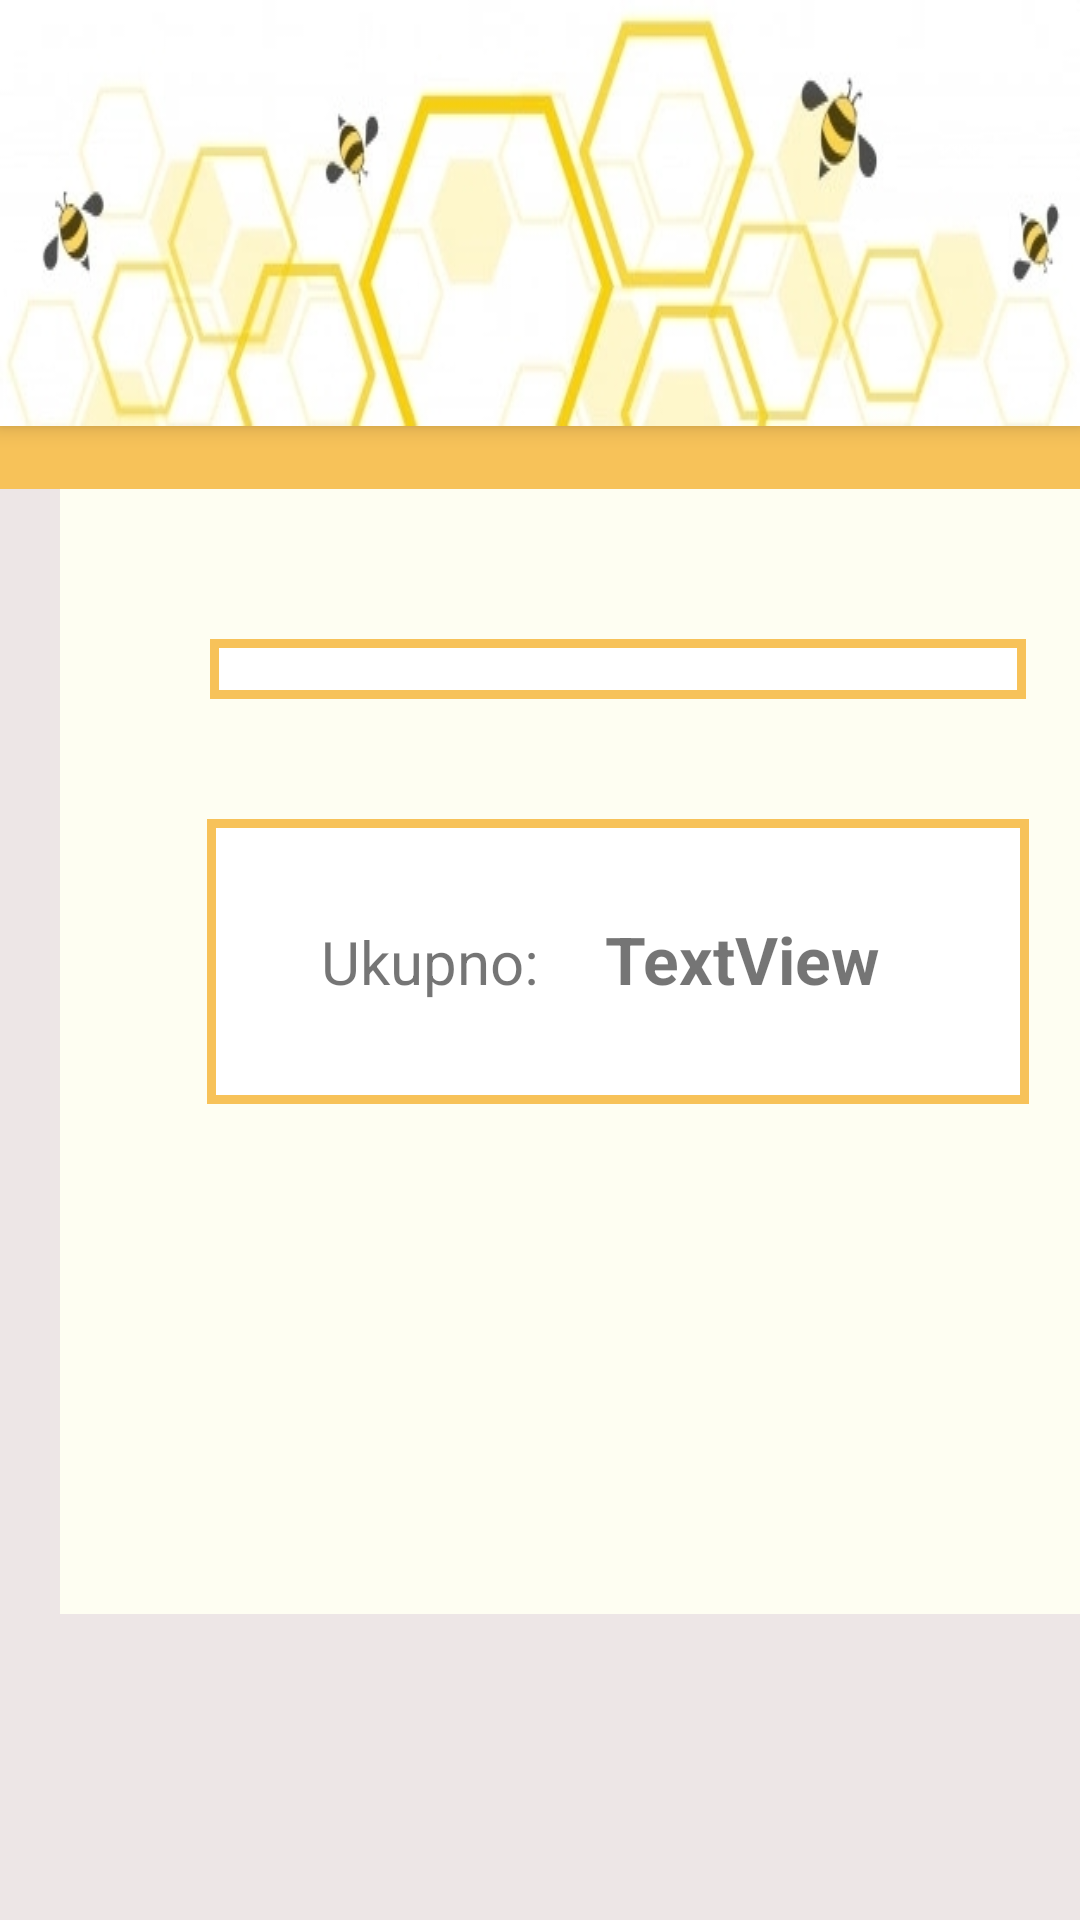

Layout XML and referenced resources for this Android screen:
<!-- AndroidManifest.xml: application theme Theme.Medenjaci -->
<!-- res/layout/activity_item_order.xml -->
<?xml version="1.0" encoding="utf-8"?>
<androidx.constraintlayout.widget.ConstraintLayout xmlns:android="http://schemas.android.com/apk/res/android"
    xmlns:app="http://schemas.android.com/apk/res-auto"
    xmlns:tools="http://schemas.android.com/tools"
    android:layout_width="match_parent"
    android:layout_height="match_parent"
    android:background="#EDE6E6"
    tools:context=".IndexConsumerActivity">


    <include
        android:id="@+id/itemDetailsToolbar"
        layout="@layout/toolbar"
        app:layout_constraintEnd_toEndOf="parent"
        app:layout_constraintStart_toStartOf="parent"></include>

    <LinearLayout
        android:id="@+id/linearLayout2"
        android:layout_width="match_parent"
        android:layout_height="21dp"
        android:background="@color/orange"
        android:orientation="vertical"
        app:layout_constraintEnd_toEndOf="parent"
        app:layout_constraintStart_toStartOf="parent"
        app:layout_constraintTop_toBottomOf="@+id/itemDetailsToolbar" />

    <androidx.core.widget.NestedScrollView
        android:id="@+id/nestedScrollView"
        android:layout_width="410dp"
        android:layout_height="wrap_content"
        android:fillViewport="true"
        app:layout_constraintEnd_toEndOf="parent"
        app:layout_constraintHorizontal_bias="0.0"
        app:layout_constraintStart_toStartOf="parent"
        app:layout_constraintTop_toBottomOf="@+id/linearLayout2">


        <androidx.constraintlayout.widget.ConstraintLayout
            android:layout_width="372dp"
            android:layout_height="wrap_content"
            android:layout_marginStart="20dp"
            android:layout_marginLeft="20dp"
            android:layout_marginEnd="20dp"
            android:layout_marginRight="20dp"
            android:background="@color/light_yellow"
            android:paddingBottom="170dp"
            app:layout_constraintEnd_toEndOf="parent"
            app:layout_constraintHorizontal_bias="1.0"
            app:layout_constraintStart_toStartOf="parent"
            app:layout_constraintTop_toBottomOf="@+id/linearLayout2">

            <androidx.recyclerview.widget.RecyclerView
                android:id="@+id/recyclerViewOrder"
                android:layout_width="match_parent"
                android:layout_height="match_parent"
                android:layout_marginStart="50dp"
                android:layout_marginLeft="50dp"
                android:layout_marginTop="50dp"
                android:layout_marginEnd="50dp"
                android:layout_marginRight="50dp"
                app:layout_constraintEnd_toEndOf="parent"
                app:layout_constraintStart_toStartOf="parent"
                app:layout_constraintTop_toTopOf="parent"
                android:background="@drawable/cart_item_border"/>

            <androidx.constraintlayout.widget.ConstraintLayout
                android:layout_width="274dp"
                android:layout_height="95dp"
                android:layout_marginStart="50dp"
                android:layout_marginLeft="50dp"
                android:layout_marginTop="40dp"
                android:layout_marginEnd="50dp"
                android:layout_marginRight="50dp"
                android:background="@drawable/cart_item_border"
                app:layout_constraintEnd_toEndOf="parent"
                app:layout_constraintStart_toStartOf="parent"
                app:layout_constraintTop_toBottomOf="@+id/recyclerViewOrder">

                <TextView
                    android:id="@+id/textView2"
                    android:layout_width="wrap_content"
                    android:layout_height="wrap_content"
                    android:layout_marginStart="28dp"
                    android:layout_marginLeft="28dp"
                    android:layout_marginTop="24dp"
                    android:text="Ukupno:"
                    android:textSize="20sp"
                    app:layout_constraintStart_toStartOf="parent"
                    app:layout_constraintTop_toTopOf="parent" />

                <TextView
                    android:id="@+id/orderUkupno"
                    android:layout_width="wrap_content"
                    android:layout_height="wrap_content"
                    android:layout_marginStart="22dp"
                    android:layout_marginLeft="22dp"
                    android:layout_marginTop="22dp"
                    android:text="TextView"
                    android:textSize="22sp"
                    android:textStyle="bold"
                    app:layout_constraintStart_toEndOf="@+id/textView2"
                    app:layout_constraintTop_toTopOf="parent" />

            </androidx.constraintlayout.widget.ConstraintLayout>

        </androidx.constraintlayout.widget.ConstraintLayout>
    </androidx.core.widget.NestedScrollView>
</androidx.constraintlayout.widget.ConstraintLayout>
<!-- res/layout/toolbar.xml (included above) -->
<?xml version="1.0" encoding="utf-8"?>
<androidx.appcompat.widget.Toolbar xmlns:android="http://schemas.android.com/apk/res/android"
    android:layout_width="match_parent"
    android:layout_height="wrap_content"
    android:background="@drawable/cover"
    android:elevation="4dp">

</androidx.appcompat.widget.Toolbar>
<!-- resources referenced by this layout -->
<resources>
  <color name="light_yellow">#FFFEFEF2</color>
  <color name="orange">#FFF7C259</color>
  <!-- drawable cart_item_border (drawable) -->
  <?xml version="1.0" encoding="utf-8"?>
  <shape xmlns:android="http://schemas.android.com/apk/res/android"
      android:shape="rectangle">
  
      <padding
          android:bottom="10dp"
          android:left="10dp"
          android:right="10dp"
          android:top="10dp" />
      <stroke
          android:width="3dp"
          android:color="@color/orange" />
      <solid android:color="@color/white" />
  </shape>
  <!-- drawable cover: jpg bitmap (drawable, 49090 bytes) -->
  <style name="Theme.Medenjaci" parent="Theme.MaterialComponents.DayNight.NoActionBar">
          
          <item name="colorPrimary">@color/purple_500</item>
          <item name="colorPrimaryVariant">@color/purple_700</item>
          <item name="colorOnPrimary">@color/white</item>
          
          <item name="colorSecondary">@color/teal_200</item>
          <item name="colorSecondaryVariant">@color/teal_700</item>
          <item name="colorOnSecondary">@color/black</item>
          
          <item name="android:statusBarColor" tools:targetApi="l">?attr/colorPrimaryVariant</item>
          <item name="android:actionMenuTextColor">@color/black</item>
          
  
          <item name="windowActionBar">false</item>
          <item name="windowNoTitle">true</item>
      </style>
  <color name="white">#FFFFFFFF</color>
  <color name="purple_500">#FF6200EE</color>
  <color name="purple_700">#FF3700B3</color>
  <color name="teal_200">#FF03DAC5</color>
  <color name="teal_700">#FF018786</color>
  <color name="black">#FF000000</color>
</resources>
